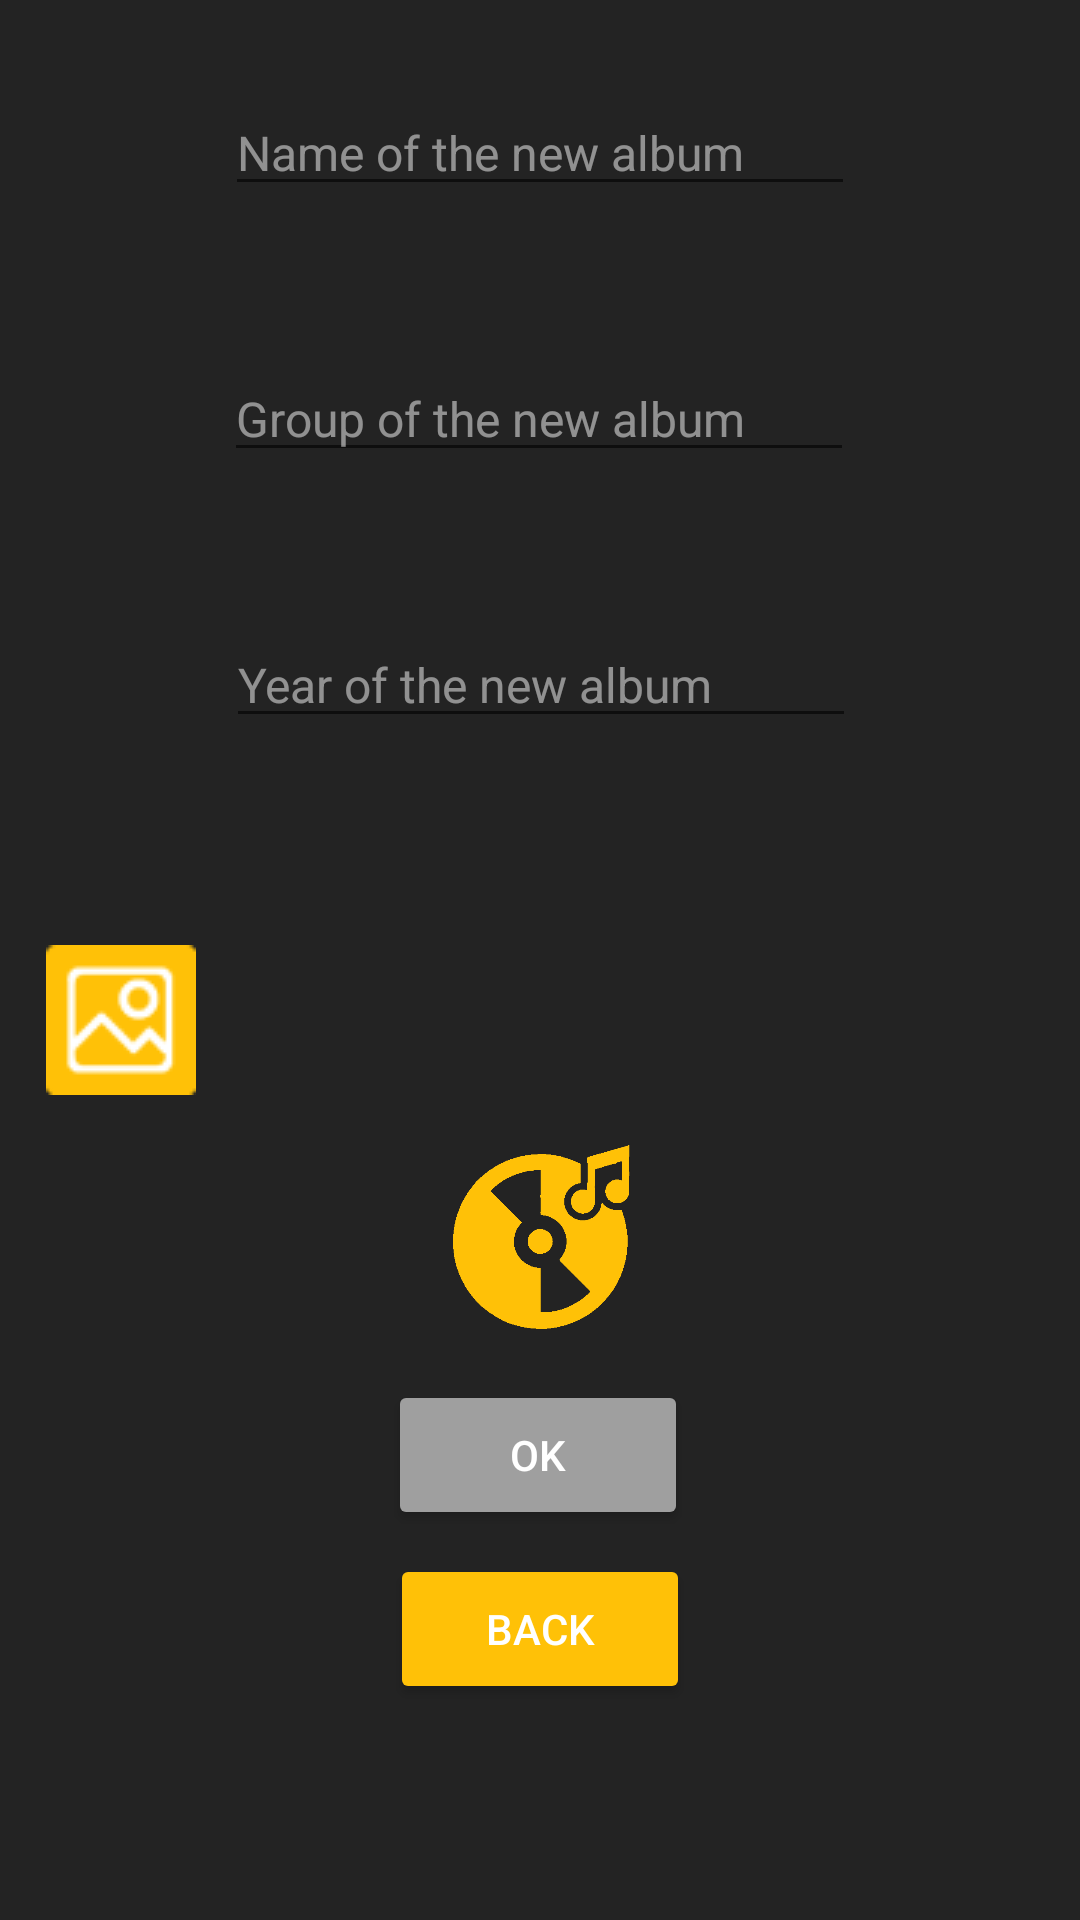

Reconstruct the res/layout file that produces this screen, plus the resources it refers to.
<!-- AndroidManifest.xml: application theme Theme.PPO_KR1 -->
<!-- res/layout/change_album_list_activity.xml -->
<?xml version="1.0" encoding="utf-8"?>
<androidx.constraintlayout.widget.ConstraintLayout xmlns:android="http://schemas.android.com/apk/res/android"
    xmlns:app="http://schemas.android.com/apk/res-auto"
    xmlns:tools="http://schemas.android.com/tools"
    android:layout_width="match_parent"
    android:layout_height="match_parent"
    android:background="#232323">

    <ImageButton
        android:id="@+id/imageButtonCancelImage"
        android:layout_width="25dp"
        android:layout_height="25dp"
        android:layout_alignParentTop="true"
        android:layout_marginTop="10dp"
        android:layout_toStartOf="@+id/imageButtonEdit"
        android:backgroundTint="#00FFFFFF"
        android:backgroundTintMode="src_in"
        android:onClick="imageButtonCancelImageClick"
        android:visibility="invisible"
        app:layout_constraintEnd_toEndOf="@+id/imageButtonLoadImage"
        app:layout_constraintStart_toStartOf="@+id/imageButtonLoadImage"
        app:layout_constraintTop_toBottomOf="@+id/imageButtonLoadImage"
        app:srcCompat="@drawable/image_button_cancel"
        tools:ignore="UnknownIdInLayout" />

    <TextView
        android:id="@+id/textViewWarningYear"
        android:layout_width="wrap_content"
        android:layout_height="wrap_content"
        android:text="Please fill in this field"
        android:textColor="#FF0000"
        android:visibility="invisible"
        app:layout_constraintStart_toStartOf="@+id/editTextYearOfNewAlbum"
        app:layout_constraintTop_toBottomOf="@+id/editTextYearOfNewAlbum" />

    <TextView
        android:id="@+id/textViewWarningName"
        android:layout_width="wrap_content"
        android:layout_height="wrap_content"
        android:text="Please fill in this field"
        android:textColor="#FF0000"
        android:visibility="invisible"
        app:layout_constraintStart_toStartOf="@+id/editTextNameOfNewAlbum"
        app:layout_constraintTop_toBottomOf="@+id/editTextNameOfNewAlbum" />

    <EditText
        android:id="@+id/editTextNameOfNewAlbum"
        android:layout_width="210dp"
        android:layout_height="wrap_content"
        android:layout_marginTop="30dp"
        android:ems="10"
        android:hint="Name of the new album"
        android:inputType="textPersonName"
        android:textColor="#FFFFFF"
        android:textColorHint="#80FFFFFF"
        android:textSize="16sp"
        app:layout_constraintEnd_toEndOf="parent"
        app:layout_constraintStart_toStartOf="parent"
        app:layout_constraintTop_toTopOf="parent" />

    <EditText
        android:id="@+id/editTextGroupOfNewAlbum"
        android:layout_width="210dp"
        android:layout_height="wrap_content"
        android:layout_marginTop="50dp"
        android:ems="10"
        android:hint="Group of the new album"
        android:inputType="textPersonName"
        android:textColor="#FFFFFF"
        android:textColorHint="#80FFFFFF"
        android:textSize="16sp"
        app:layout_constraintEnd_toEndOf="parent"
        app:layout_constraintHorizontal_bias="0.497"
        app:layout_constraintStart_toStartOf="parent"
        app:layout_constraintTop_toBottomOf="@+id/editTextNameOfNewAlbum" />

    <EditText
        android:id="@+id/editTextYearOfNewAlbum"
        android:layout_width="210dp"
        android:layout_height="wrap_content"
        android:layout_marginTop="50dp"
        android:ems="10"
        android:hint="Year of the new album"
        android:inputType="phone"
        android:textColor="#FFFFFF"
        android:textColorHint="#80FFFFFF"
        android:textSize="16sp"
        app:layout_constraintEnd_toEndOf="parent"
        app:layout_constraintHorizontal_bias="0.502"
        app:layout_constraintStart_toStartOf="parent"
        app:layout_constraintTop_toBottomOf="@+id/editTextGroupOfNewAlbum" />

    <Button
        android:id="@+id/buttonOkChangeAlbumList"
        android:layout_width="100dp"
        android:layout_height="50dp"
        android:layout_marginTop="10dp"
        android:backgroundTint="#9F9F9F"
        android:onClick="buttonOkChangeAlbumListClick"
        android:text="OK"
        android:textColor="#FFFFFF"
        app:layout_constraintEnd_toEndOf="parent"
        app:layout_constraintHorizontal_bias="0.498"
        app:layout_constraintStart_toStartOf="parent"
        app:layout_constraintTop_toBottomOf="@+id/imageViewGetImage" />

    <Button
        android:id="@+id/buttonBackToMainMenu"
        android:layout_width="100dp"
        android:layout_height="50dp"
        android:layout_marginTop="8dp"
        android:backgroundTint="#FFFFC107"
        android:onClick="buttonBackToMainMenuClick"
        android:text="BACK"
        android:textColor="#FFFFFF"
        app:layout_constraintEnd_toEndOf="parent"
        app:layout_constraintStart_toStartOf="parent"
        app:layout_constraintTop_toBottomOf="@+id/buttonOkChangeAlbumList" />

    <TextView
        android:id="@+id/textViewWarningGroup"
        android:layout_width="wrap_content"
        android:layout_height="wrap_content"
        android:text="Please fill in this field"
        android:textColor="#FF0000"
        android:visibility="invisible"
        app:layout_constraintStart_toStartOf="@+id/editTextGroupOfNewAlbum"
        app:layout_constraintTop_toBottomOf="@+id/editTextGroupOfNewAlbum" />

    <TextView
        android:id="@+id/textViewPicturePath"
        android:layout_width="0dp"
        android:layout_height="wrap_content"
        android:layout_marginStart="10dp"
        android:textColor="#FFFFFF"
        android:textSize="14sp"
        app:layout_constraintBottom_toBottomOf="@+id/imageButtonLoadImage"
        app:layout_constraintEnd_toEndOf="@+id/editTextYearOfNewAlbum"
        app:layout_constraintStart_toEndOf="@+id/imageButtonLoadImage"
        app:layout_constraintTop_toTopOf="@+id/imageButtonLoadImage"
        app:layout_constraintVertical_bias="0.488" />

    <ImageButton
        android:id="@+id/imageButtonLoadImage"
        android:layout_width="50dp"
        android:layout_height="50dp"
        android:layout_marginTop="50dp"
        android:layout_marginEnd="10dp"
        app:layout_constraintEnd_toStartOf="@+id/editTextYearOfNewAlbum"
        app:layout_constraintHorizontal_bias="1.0"
        app:layout_constraintStart_toStartOf="parent"
        app:layout_constraintTop_toBottomOf="@+id/textViewWarningYear"
        app:srcCompat="@drawable/image_button_load_image" />

    <ImageView
        android:id="@+id/imageViewGetImage"
        android:layout_width="75dp"
        android:layout_height="75dp"
        android:layout_marginTop="10dp"
        app:layout_constraintEnd_toEndOf="@+id/editTextYearOfNewAlbum"
        app:layout_constraintStart_toStartOf="@+id/editTextYearOfNewAlbum"
        app:layout_constraintTop_toBottomOf="@+id/imageButtonLoadImage"
        app:srcCompat="@drawable/standart_album_icon" />

</androidx.constraintlayout.widget.ConstraintLayout>
<!-- resources referenced by this layout -->
<resources>
  <!-- drawable image_button_cancel: png bitmap (drawable, 210 bytes) -->
  <!-- drawable image_button_load_image: png bitmap (drawable, 1032 bytes) -->
  <!-- drawable standart_album_icon: png bitmap (drawable, 3470 bytes) -->
  <style name="Theme.PPO_KR1" parent="Theme.MaterialComponents.DayNight.DarkActionBar">
          
          <item name="colorPrimary">@color/purple_500</item>
          <item name="colorPrimaryVariant">@color/purple_700</item>
          <item name="colorOnPrimary">@color/white</item>
          
          <item name="colorSecondary">@color/teal_200</item>
          <item name="colorSecondaryVariant">@color/teal_700</item>
          <item name="colorOnSecondary">@color/black</item>
          
          <item name="android:statusBarColor" tools:targetApi="l">?attr/colorPrimaryVariant</item>
          
      </style>
  <!-- not gathered from this repository: default colours our renderer supplied (Android Studio template values) -->
  <color name="purple_500">#FF6200EE</color>
  <color name="purple_700">#FF3700B3</color>
  <color name="teal_200">#FF03DAC5</color>
  <color name="teal_700">#FF018786</color>
  <color name="black">#FF000000</color>
  <color name="white">#FFFFFFFF</color>
</resources>
